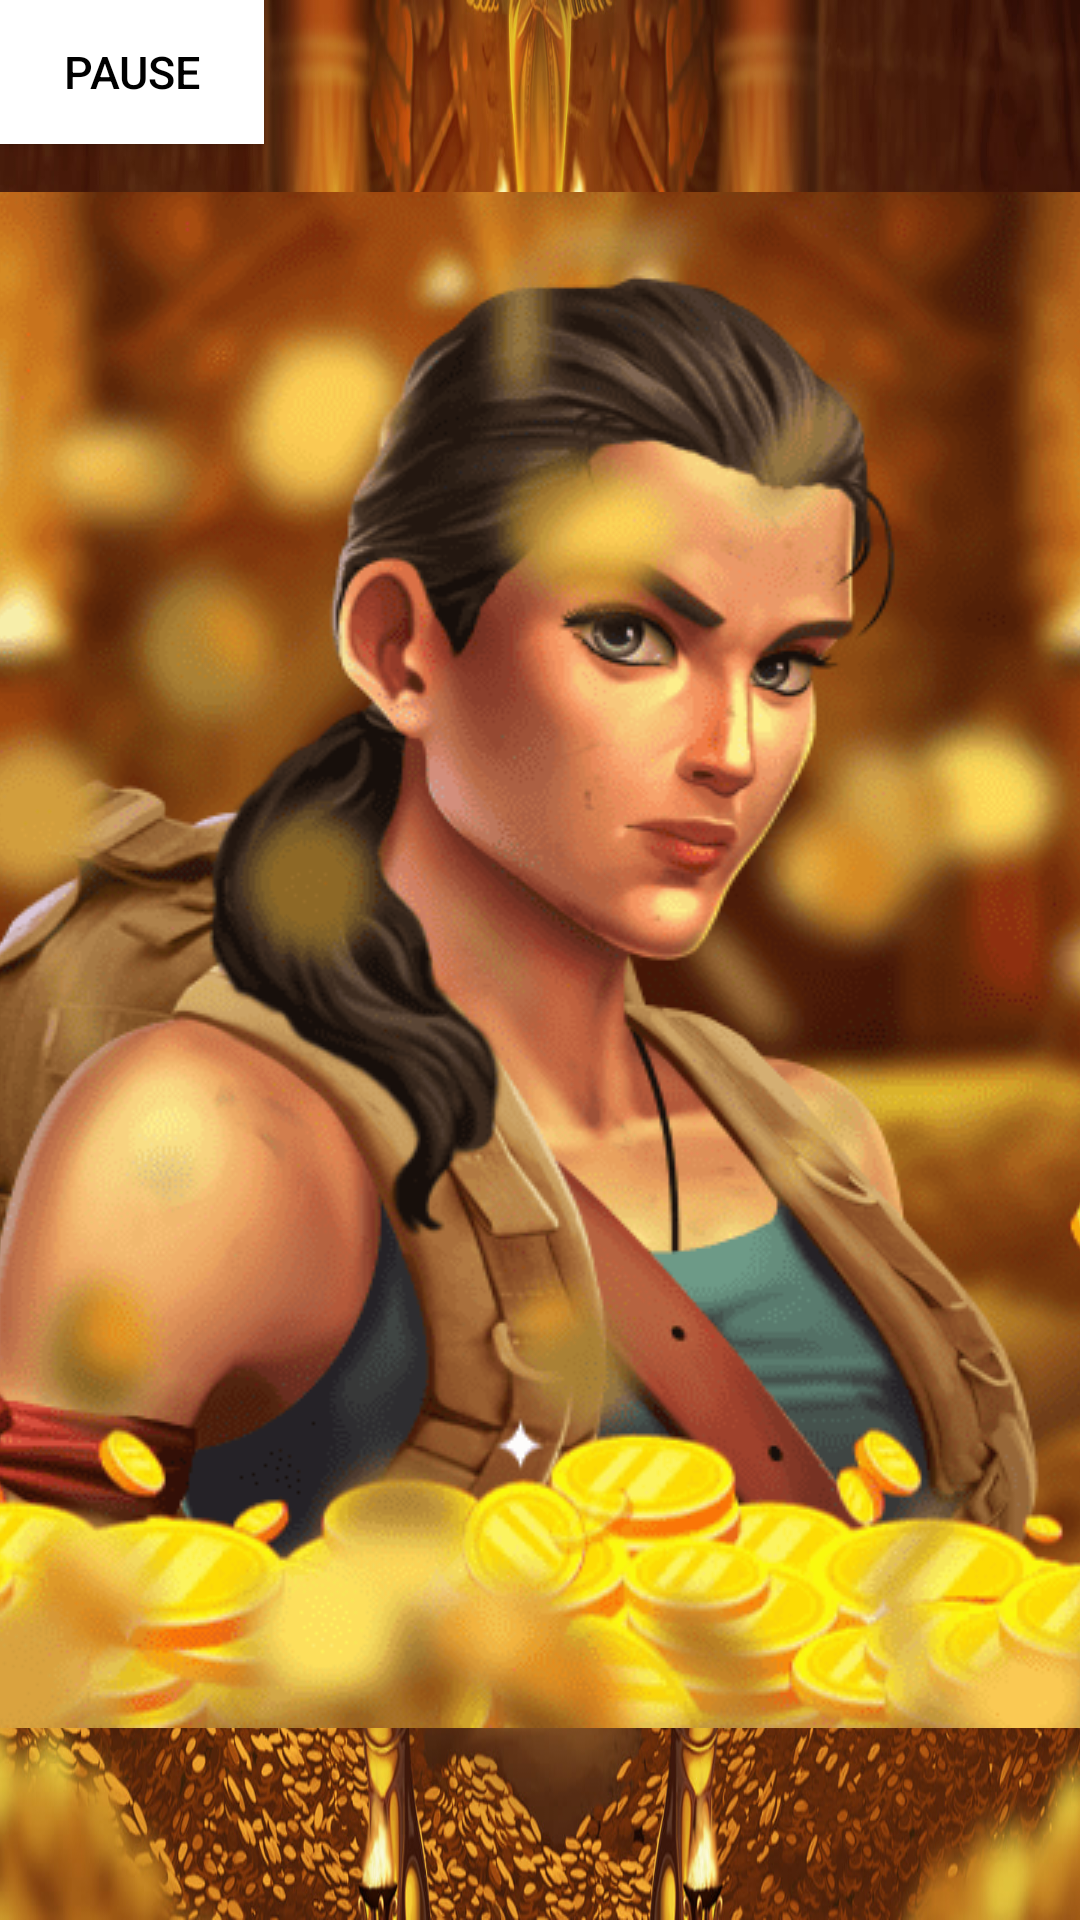

Layout XML and referenced resources for this Android screen:
<!-- AndroidManifest.xml: application theme Theme.MaterialComponents.NoActionBar -->
<!-- res/layout/activity_main.xml -->
<?xml version="1.0" encoding="utf-8"?>
<androidx.constraintlayout.widget.ConstraintLayout xmlns:android="http://schemas.android.com/apk/res/android"
    xmlns:app="http://schemas.android.com/apk/res-auto"
    xmlns:tools="http://schemas.android.com/tools"
    android:layout_width="match_parent"
    android:layout_height="match_parent"
    android:background="@drawable/backsa"
    tools:context=".GeneralActivity">

    <GridView
        android:id="@+id/gridView"
        android:layout_width="match_parent"
        android:layout_height="match_parent"
        android:layout_marginLeft="10dp"
        android:layout_marginTop="65dp"
        android:layout_marginRight="10dp"
        android:horizontalSpacing="10dp"
        android:numColumns="3"
        android:stretchMode="columnWidth"
        android:verticalSpacing="10dp" />

    <ProgressBar
        android:id="@+id/ProgressBar"
        style="@style/Widget.AppCompat.ProgressBar.Horizontal"
        android:layout_width="match_parent"
        android:layout_height="wrap_content"
        android:layout_gravity="center"
        android:layout_marginLeft="30dp"
        android:layout_marginRight="30dp"
        app:layout_constraintBottom_toTopOf="@id/Score"
        app:layout_constraintLeft_toLeftOf="parent"
        app:layout_constraintRight_toRightOf="parent" />

    <TextView
        android:id="@+id/Score"
        android:layout_width="wrap_content"
        android:layout_height="wrap_content"
        android:layout_marginTop="10dp"
        android:layout_marginBottom="10dp"
        android:textSize="20sp"
        app:layout_constraintBottom_toBottomOf="parent"
        app:layout_constraintLeft_toLeftOf="parent"
        app:layout_constraintRight_toRightOf="parent" />

    <androidx.appcompat.widget.AppCompatButton
        android:id="@+id/PauseBtn"
        android:layout_width="wrap_content"
        android:layout_height="wrap_content"
        android:background="#FFFFFF"
        android:gravity="center"
        android:onClick="pauseTapped"
        android:text="PAUSE"
        android:textColor="#000000"
        android:textSize="15sp"
        app:layout_constraintLeft_toLeftOf="parent"
        app:layout_constraintTop_toTopOf="parent" />

    <TextView
        android:id="@+id/Timer"
        android:layout_width="wrap_content"
        android:layout_height="wrap_content"
        android:layout_gravity="center"
        android:layout_margin="20dp"
        android:gravity="center"
        android:text="00:00:00"
        android:textColor="#000000"
        android:textSize="25sp"
        app:layout_constraintBottom_toTopOf="@id/gridView"
        app:layout_constraintRight_toRightOf="parent"
        app:layout_constraintTop_toTopOf="parent" />

    <ImageButton
        android:id="@+id/pauseScreen"
        android:layout_width="match_parent"
        android:layout_height="match_parent"
        android:layout_gravity="center"
        android:background="@drawable/backsa"
        android:gravity="center"
        android:onClick="pauseTapped"
        android:src="@drawable/ic_back"
        android:textColor="#ffffff"
        android:textSize="50sp"
        app:layout_constraintBottom_toBottomOf="parent"
        app:layout_constraintLeft_toLeftOf="parent"
        app:layout_constraintRight_toRightOf="parent"
        app:layout_constraintTop_toTopOf="parent" />


</androidx.constraintlayout.widget.ConstraintLayout>
<!-- resources referenced by this layout -->
<resources>
  <!-- drawable backsa: jpg bitmap (drawable, 345421 bytes) -->
  <!-- drawable ic_back: png bitmap (drawable, 116150 bytes) -->
</resources>
